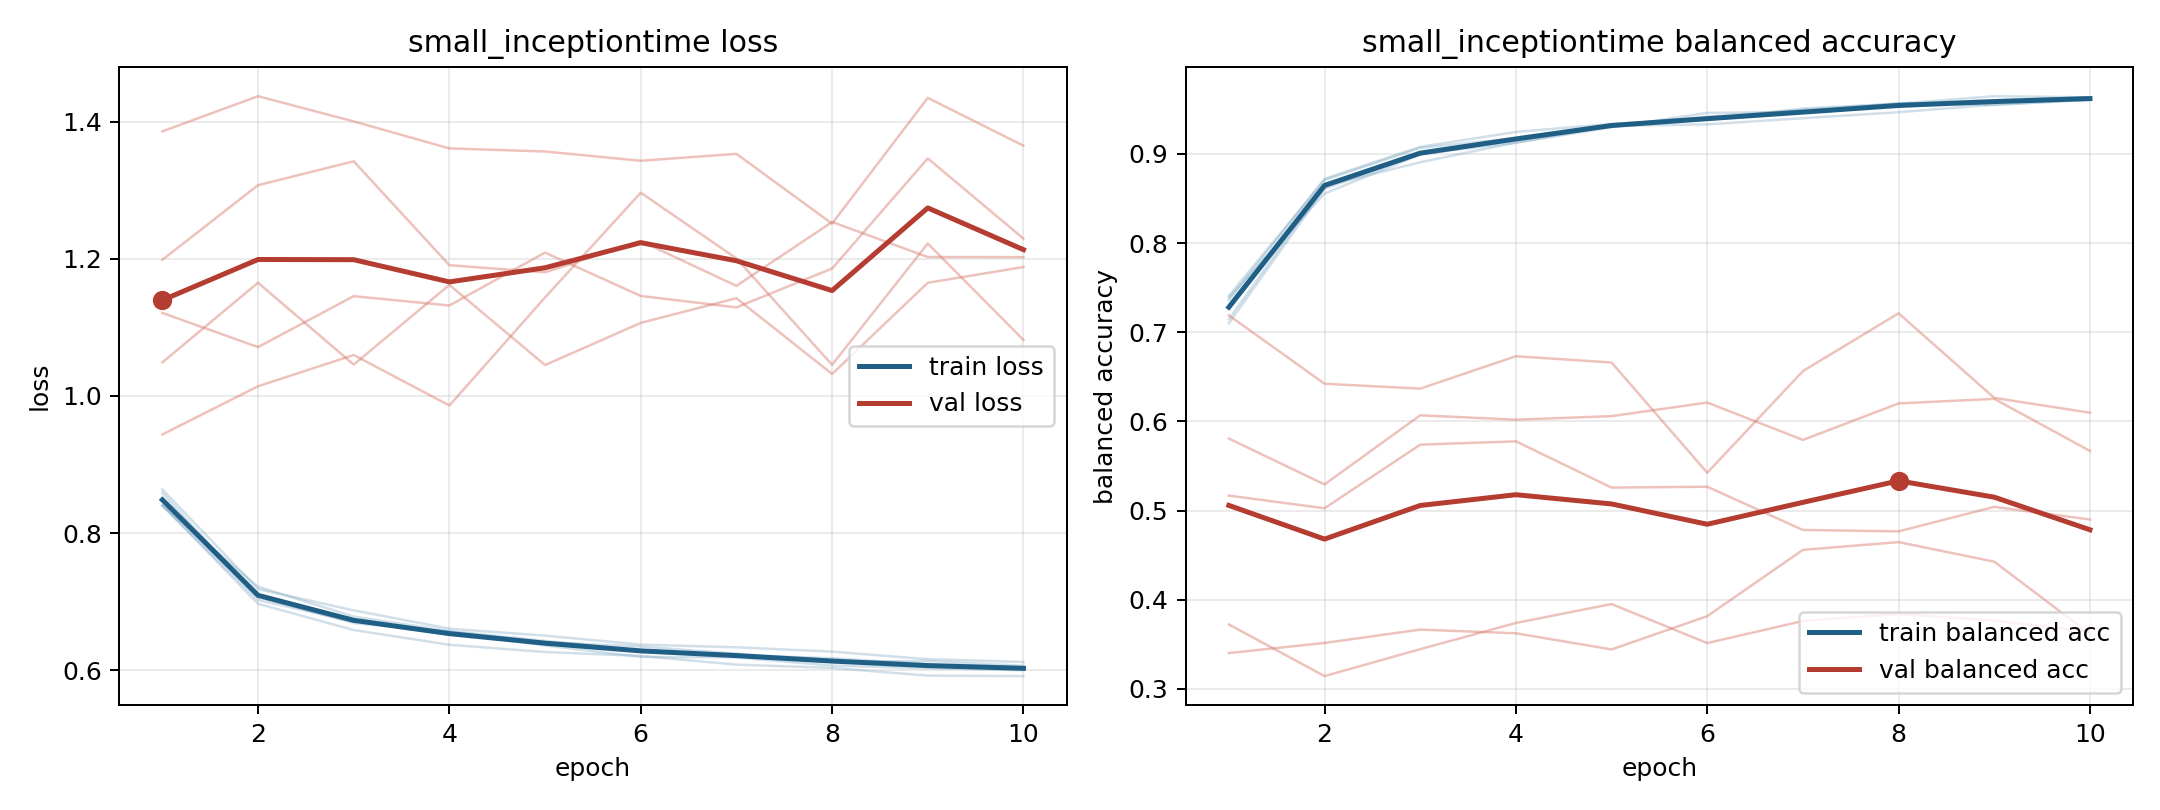

Data behind this chart, as committed beside it:
model, fold, epoch, train_loss, train_balanced_accuracy, val_loss, val_balanced_accuracy
small_inceptiontime, 1, 1, 0.8637, 0.7147, 1.049, 0.5808
small_inceptiontime, 1, 2, 0.7186, 0.8638, 1.165, 0.5293
small_inceptiontime, 1, 3, 0.6876, 0.8906, 1.046, 0.6068
small_inceptiontime, 1, 4, 0.6609, 0.9127, 1.162, 0.6019
small_inceptiontime, 1, 5, 0.6508, 0.9312, 1.045, 0.6059
small_inceptiontime, 1, 6, 0.6377, 0.9331, 1.107, 0.6211
small_inceptiontime, 1, 7, 0.6338, 0.94, 1.142, 0.5792
small_inceptiontime, 1, 8, 0.6275, 0.9467, 1.032, 0.6201
small_inceptiontime, 1, 9, 0.6165, 0.9553, 1.165, 0.6253
small_inceptiontime, 1, 10, 0.6123, 0.9609, 1.188, 0.5669
small_inceptiontime, 2, 1, 0.8407, 0.7361, 1.198, 0.3723
small_inceptiontime, 2, 2, 0.6971, 0.872, 1.307, 0.3144
small_inceptiontime, 2, 3, 0.659, 0.9079, 1.342, 0.3446
small_inceptiontime, 2, 4, 0.6374, 0.9245, 1.191, 0.374
small_inceptiontime, 2, 5, 0.6269, 0.9336, 1.18, 0.3952
small_inceptiontime, 2, 6, 0.6211, 0.9384, 1.226, 0.3514
small_inceptiontime, 2, 7, 0.6085, 0.9509, 1.161, 0.3762
small_inceptiontime, 2, 8, 0.6037, 0.9562, 1.254, 0.3842
small_inceptiontime, 2, 9, 0.5925, 0.9646, 1.203, 0.3767
small_inceptiontime, 2, 10, 0.5918, 0.9634, 1.202, 0.3642
small_inceptiontime, 3, 1, 0.8586, 0.71, 0.9439, 0.7189
small_inceptiontime, 3, 2, 0.707, 0.8609, 1.014, 0.6422
small_inceptiontime, 3, 3, 0.669, 0.8997, 1.06, 0.6367
small_inceptiontime, 3, 4, 0.6562, 0.9125, 0.9862, 0.6731
small_inceptiontime, 3, 5, 0.6364, 0.9298, 1.144, 0.666
small_inceptiontime, 3, 6, 0.6199, 0.9459, 1.296, 0.5424
small_inceptiontime, 3, 7, 0.6189, 0.947, 1.2, 0.6564
small_inceptiontime, 3, 8, 0.6071, 0.9555, 1.045, 0.7212
small_inceptiontime, 3, 9, 0.6033, 0.9583, 1.222, 0.6263
small_inceptiontime, 3, 10, 0.6003, 0.9613, 1.082, 0.6097
small_inceptiontime, 4, 1, 0.8402, 0.7408, 1.386, 0.3403
small_inceptiontime, 4, 2, 0.7027, 0.8707, 1.437, 0.3516
small_inceptiontime, 4, 3, 0.6713, 0.9067, 1.4, 0.3665
small_inceptiontime, 4, 4, 0.6563, 0.9177, 1.361, 0.3624
small_inceptiontime, 4, 5, 0.6415, 0.9325, 1.356, 0.3443
small_inceptiontime, 4, 6, 0.6348, 0.9382, 1.343, 0.3816
small_inceptiontime, 4, 7, 0.6246, 0.9468, 1.353, 0.456
small_inceptiontime, 4, 8, 0.6124, 0.9568, 1.251, 0.4646
small_inceptiontime, 4, 9, 0.6139, 0.9547, 1.434, 0.4427
small_inceptiontime, 4, 10, 0.6067, 0.9606, 1.365, 0.3615
small_inceptiontime, 5, 1, 0.8403, 0.7386, 1.121, 0.5168
small_inceptiontime, 5, 2, 0.722, 0.8554, 1.071, 0.5026
small_inceptiontime, 5, 3, 0.6785, 0.8992, 1.145, 0.5739
small_inceptiontime, 5, 4, 0.6576, 0.916, 1.132, 0.5776
small_inceptiontime, 5, 5, 0.6431, 0.9318, 1.209, 0.5258
small_inceptiontime, 5, 6, 0.6291, 0.9416, 1.146, 0.5267
small_inceptiontime, 5, 7, 0.6226, 0.9493, 1.129, 0.4782
small_inceptiontime, 5, 8, 0.6179, 0.956, 1.186, 0.4767
small_inceptiontime, 5, 9, 0.6094, 0.9601, 1.346, 0.5042
small_inceptiontime, 5, 10, 0.6047, 0.9635, 1.229, 0.49
